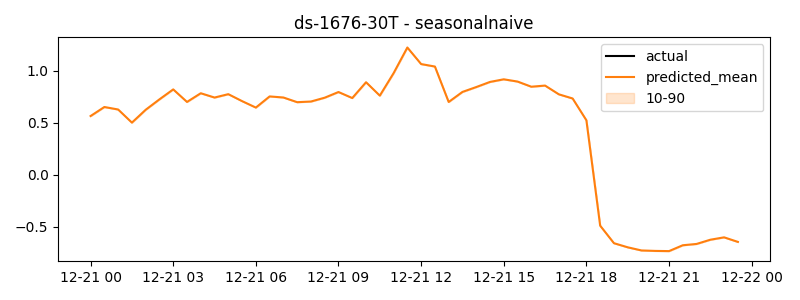

Values plotted in this chart, from the file beside it:
timestamp, actual, predicted
2024-12-21 00:00:00, 0.5654, 0.5654
2024-12-21 00:30:00, 0.6524, 0.6524
2024-12-21 01:00:00, 0.6284, 0.6284
2024-12-21 01:30:00, 0.5019, 0.5019
2024-12-21 02:00:00, 0.6257, 0.6257
2024-12-21 02:30:00, 0.7263, 0.7263
2024-12-21 03:00:00, 0.8222, 0.8222
2024-12-21 03:30:00, 0.7013, 0.7013
2024-12-21 04:00:00, 0.7851, 0.7851
2024-12-21 04:30:00, 0.7436, 0.7436
2024-12-21 05:00:00, 0.7761, 0.7761
2024-12-21 05:30:00, 0.7091, 0.7091
2024-12-21 06:00:00, 0.6469, 0.6469
2024-12-21 06:30:00, 0.7545, 0.7545
2024-12-21 07:00:00, 0.7441, 0.7441
2024-12-21 07:30:00, 0.6989, 0.6989
2024-12-21 08:00:00, 0.7053, 0.7053
2024-12-21 08:30:00, 0.7422, 0.7422
2024-12-21 09:00:00, 0.7969, 0.7969
2024-12-21 09:30:00, 0.7389, 0.7389
2024-12-21 10:00:00, 0.8911, 0.8911
2024-12-21 10:30:00, 0.7621, 0.7621
2024-12-21 11:00:00, 0.9785, 0.9785
2024-12-21 11:30:00, 1.226, 1.226
2024-12-21 12:00:00, 1.066, 1.066
2024-12-21 12:30:00, 1.042, 1.042
2024-12-21 13:00:00, 0.7008, 0.7008
2024-12-21 13:30:00, 0.7977, 0.7977
2024-12-21 14:00:00, 0.8446, 0.8446
2024-12-21 14:30:00, 0.8942, 0.8942
2024-12-21 15:00:00, 0.9194, 0.9194
2024-12-21 15:30:00, 0.8978, 0.8978
2024-12-21 16:00:00, 0.8481, 0.8481
2024-12-21 16:30:00, 0.859, 0.859
2024-12-21 17:00:00, 0.7747, 0.7747
2024-12-21 17:30:00, 0.7346, 0.7346
2024-12-21 18:00:00, 0.5243, 0.5243
2024-12-21 18:30:00, -0.4915, -0.4915
2024-12-21 19:00:00, -0.6604, -0.6604
2024-12-21 19:30:00, -0.7, -0.7
2024-12-21 20:00:00, -0.7304, -0.7304
2024-12-21 20:30:00, -0.7347, -0.7347
2024-12-21 21:00:00, -0.7366, -0.7366
2024-12-21 21:30:00, -0.6802, -0.6802
2024-12-21 22:00:00, -0.6676, -0.6676
2024-12-21 22:30:00, -0.6269, -0.6269
2024-12-21 23:00:00, -0.604, -0.604
2024-12-21 23:30:00, -0.6479, -0.6479
